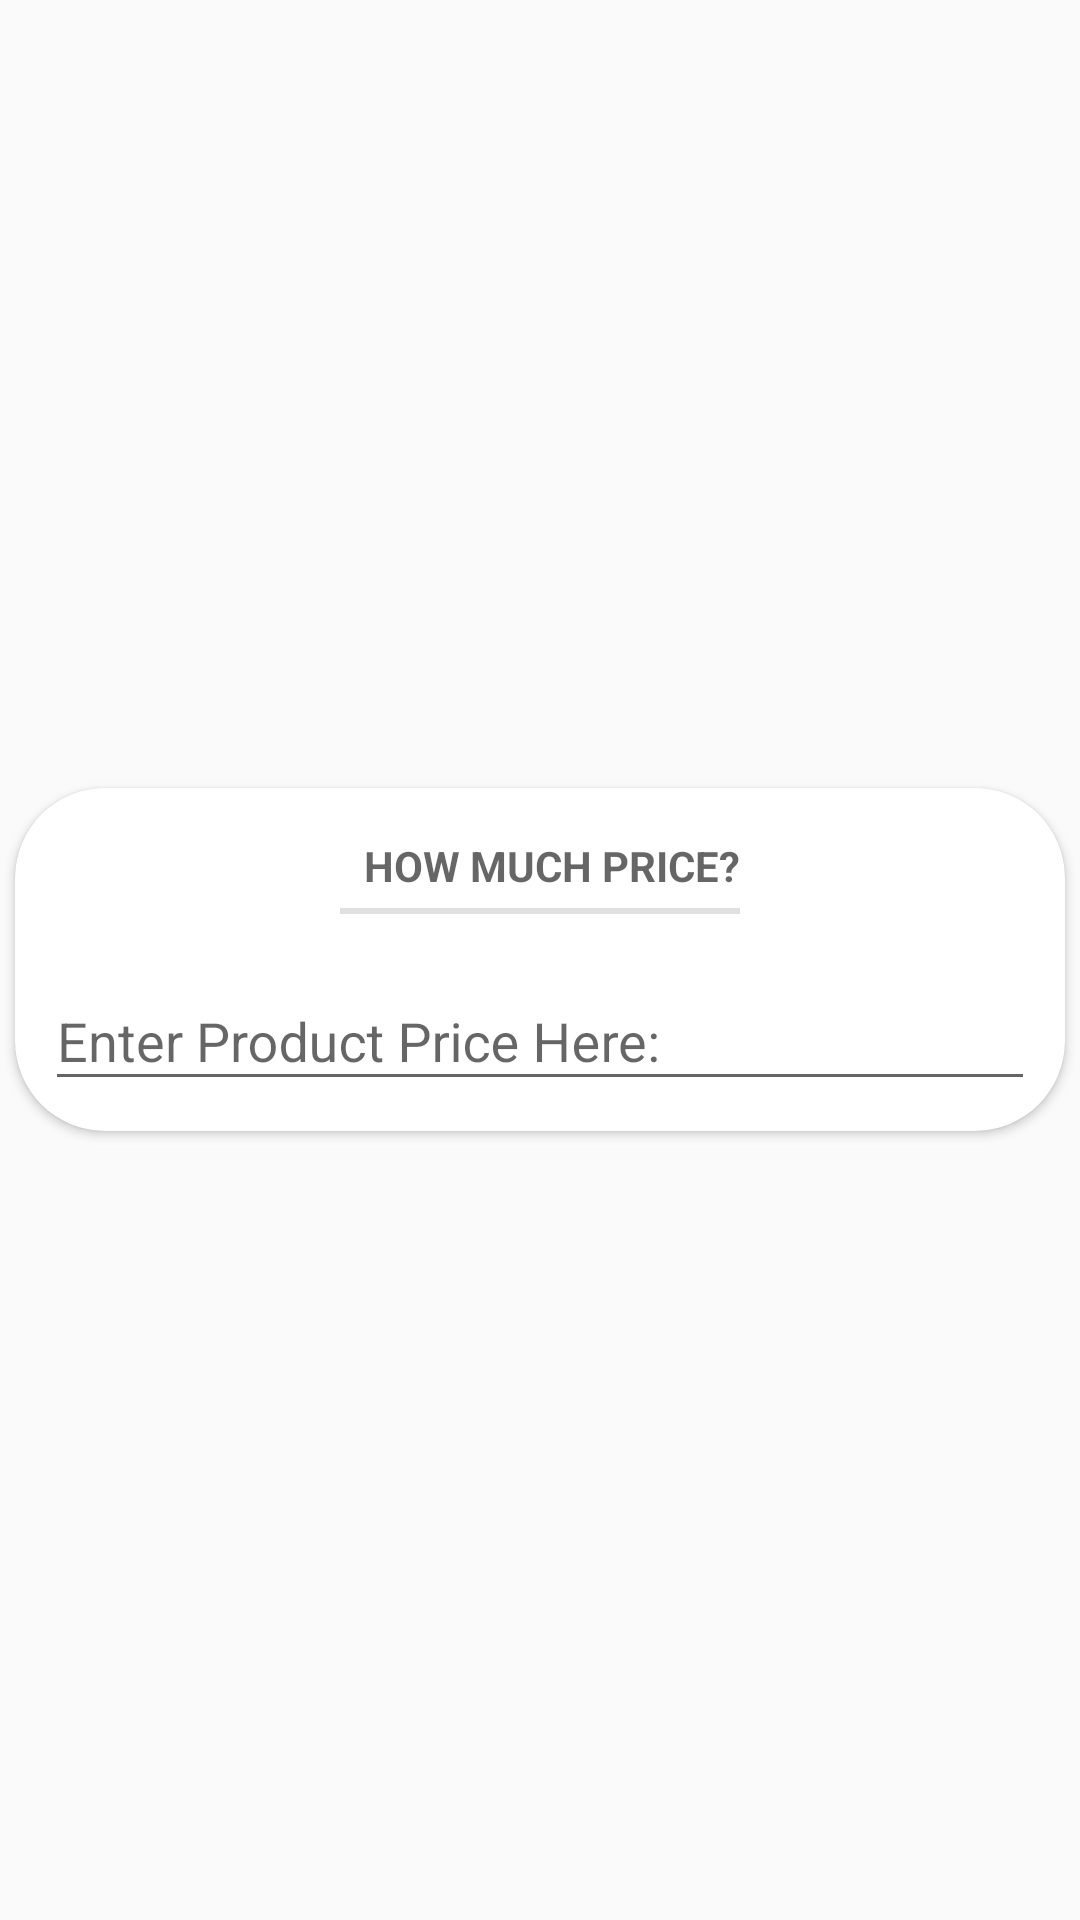

Write the Android layout XML for this screen, with the resource values it uses.
<!-- AndroidManifest.xml: application theme AppTheme -->
<!-- res/layout/price.xml -->
<?xml version="1.0" encoding="utf-8"?>
<RelativeLayout xmlns:android="http://schemas.android.com/apk/res/android"
    android:layout_height="match_parent"
    android:layout_width="match_parent"
    xmlns:card_view="http://schemas.android.com/apk/res-auto"
    xmlns:app="http://schemas.android.com/apk/res-auto">

    <androidx.cardview.widget.CardView
        android:id="@+id/card_view"
        android:layout_width="match_parent"
        android:layout_height="wrap_content"
        android:layout_gravity="center"
        android:layout_centerVertical="true"
        android:layout_margin="@dimen/card_margin"
        card_view:cardCornerRadius="@dimen/card_album_radius">

        <RelativeLayout
            android:layout_width="match_parent"
            android:layout_height="wrap_content">

            <TextView
                android:id="@+id/price"
                android:text="HOW MUCH PRICE?"
                style="?android:listSeparatorTextViewStyle"
                android:layout_width="wrap_content"
                android:layout_height="wrap_content"
                android:layout_centerHorizontal="true"
                android:layout_marginStart="10dp"
                android:layout_marginTop="10dp"
                android:layout_marginBottom="10dp"
                android:layout_marginEnd="10dp"
                />

            <com.google.android.material.textfield.TextInputLayout
                android:layout_width="match_parent"
                android:layout_height="wrap_content"
                android:layout_below="@id/price"
                android:layout_marginBottom="10dp"
                android:layout_marginStart="10dp"
                android:layout_marginEnd="10dp">

            <EditText
                android:id="@+id/priceEditText"
                android:hint="Enter Product Price Here:"
                android:layout_width="match_parent"
                android:theme="@style/EditTextTheme3"
                android:layout_height="wrap_content" />

            </com.google.android.material.textfield.TextInputLayout>

        </RelativeLayout>
    </androidx.cardview.widget.CardView>



</RelativeLayout>
<!-- resources referenced by this layout -->
<resources>
  <dimen name="card_album_radius">30dp</dimen>
  <dimen name="card_margin">5dp</dimen>
  <style name="EditTextTheme3" parent="Theme.AppCompat.Light.DarkActionBar">
      <item name="colorControlActivated">#3F51B5</item>
  </style>
  <style name="AppTheme" parent="Theme.AppCompat.Light.NoActionBar">
          <item name="colorPrimary">@color/colorPrimary</item>
          <item name="colorPrimaryDark">@color/colorPrimaryDark</item>
          <item name="colorAccent">@color/colorAccent</item>
          <item name="android:windowContentOverlay">@null</item>
          <item name="windowActionBar">false</item>
          <item name="windowNoTitle">true</item>
          <item name="drawerArrowStyle">@style/MaterialDrawer.DrawerArrowStyle</item>
      </style>
  <color name="colorPrimary">#3F51B5</color>
  <color name="colorPrimaryDark">#303F9F</color>
  <color name="colorAccent">#3F51B5</color>
  <style name="MaterialDrawer.DrawerArrowStyle" parent="Widget.AppCompat.DrawerArrowToggle">
          <item name="spinBars">false</item>
          <item name="color">@android:color/white</item>
      </style>
</resources>
